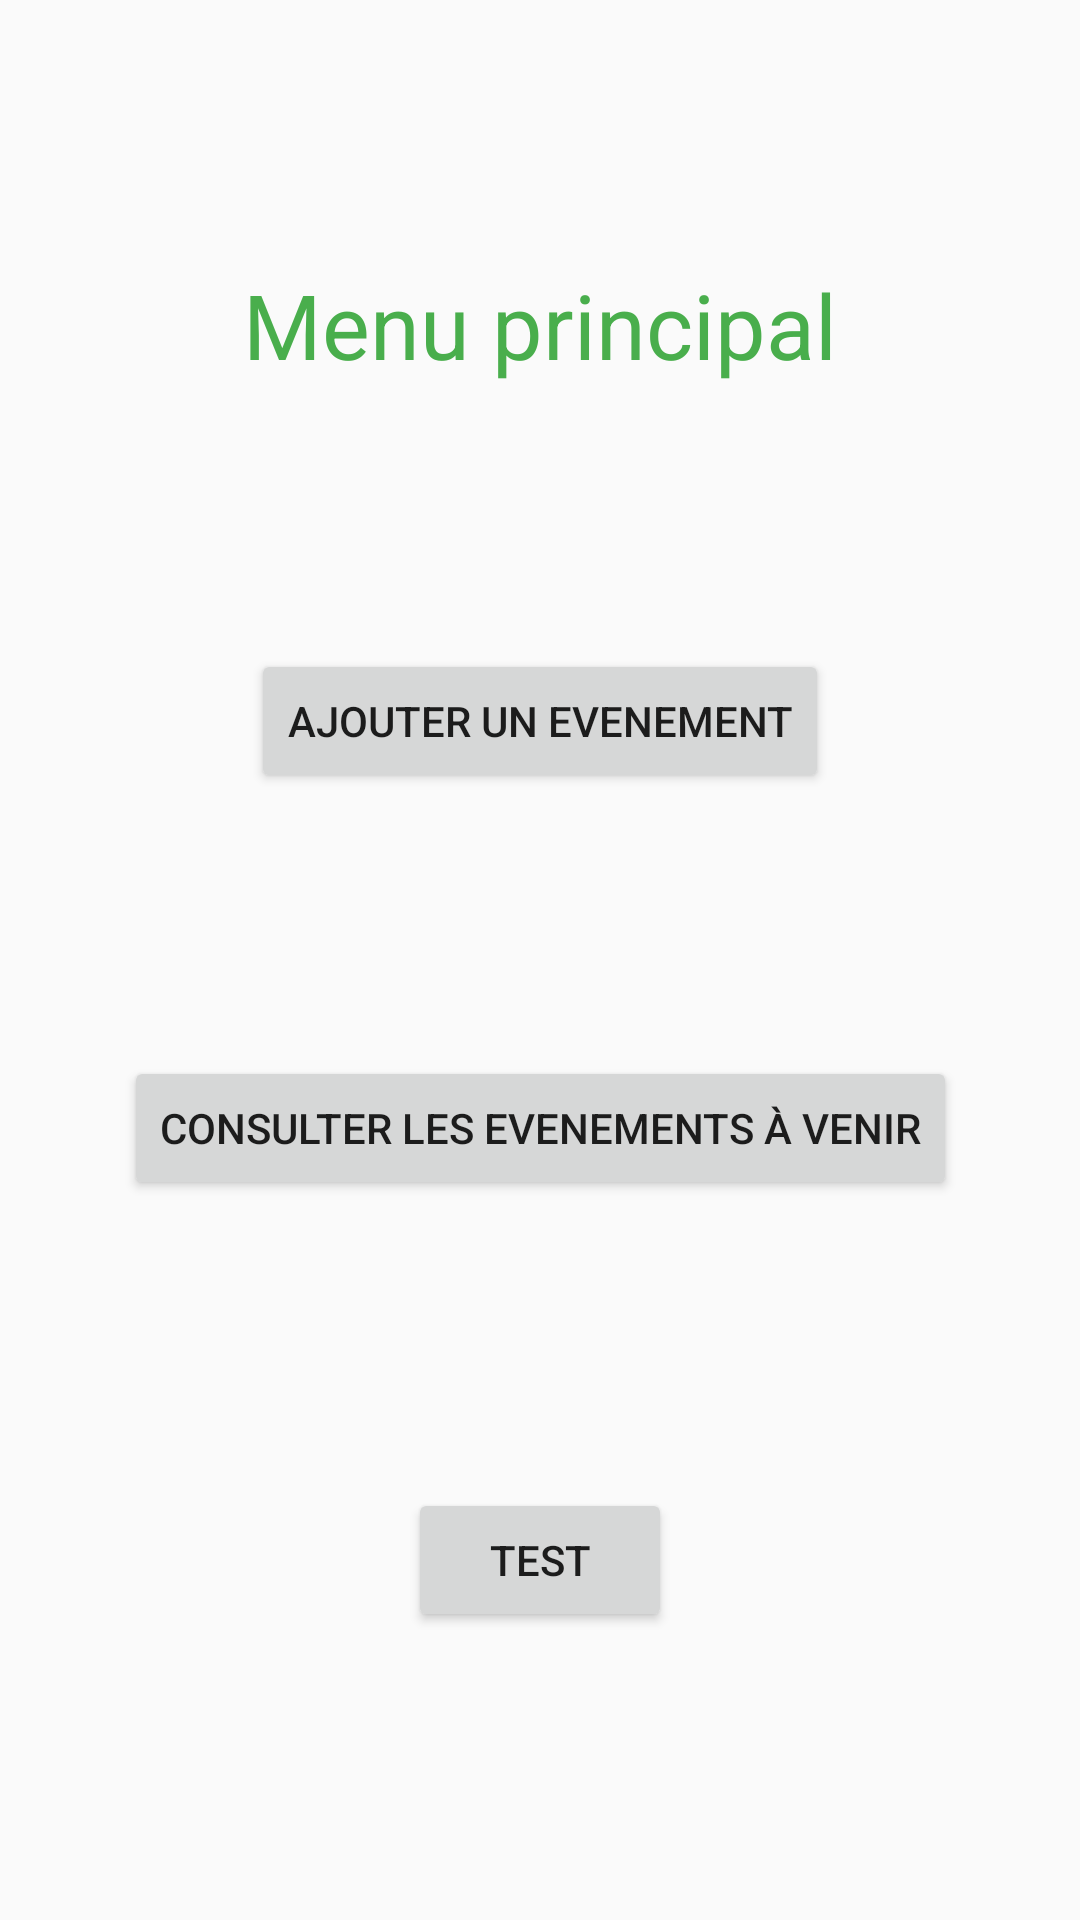

The Android layout XML behind this screen, and the referenced resources:
<!-- AndroidManifest.xml: application theme AppTheme -->
<!-- res/layout/activity_main.xml -->
<?xml version="1.0" encoding="utf-8"?>
<android.support.constraint.ConstraintLayout xmlns:android="http://schemas.android.com/apk/res/android"
    xmlns:app="http://schemas.android.com/apk/res-auto"
    xmlns:tools="http://schemas.android.com/tools"
    android:layout_width="match_parent"
    android:layout_height="match_parent"
    tools:context="afpa.dl101_filrouge_android.MainActivity"
    tools:layout_editor_absoluteX="0dp"
    tools:layout_editor_absoluteY="81dp">

    <TextView
        android:id="@+id/tv_MenuPrincipal"
        android:layout_width="wrap_content"
        android:layout_height="wrap_content"
        android:layout_marginLeft="16dp"
        android:layout_marginRight="16dp"
        android:text="@string/menu_principal"
        android:textAlignment="center"
        android:textAllCaps="false"
        android:textColor="@color/colorPrimary"
        android:textSize="30sp"
        app:layout_constraintBottom_toTopOf="@+id/btn_AjoutEvent"
        app:layout_constraintHorizontal_bias="0.5"
        app:layout_constraintLeft_toLeftOf="parent"
        app:layout_constraintRight_toRightOf="parent"
        app:layout_constraintTop_toTopOf="parent" />

    <Button
        android:id="@+id/btn_AjoutEvent"
        android:layout_width="wrap_content"
        android:layout_height="wrap_content"
        android:layout_marginLeft="16dp"
        android:layout_marginRight="16dp"
        android:onClick="onClick"
        android:text="@string/btn_AjoutEvent"
        app:layout_constraintBottom_toTopOf="@+id/btn_ConsultEvent"
        app:layout_constraintHorizontal_bias="0.5"
        app:layout_constraintLeft_toLeftOf="parent"
        app:layout_constraintRight_toRightOf="parent"
        app:layout_constraintTop_toBottomOf="@+id/tv_MenuPrincipal" />

    <Button
        android:id="@+id/btn_ConsultEvent"
        android:layout_width="wrap_content"
        android:layout_height="wrap_content"
        android:layout_marginBottom="8dp"
        android:layout_marginLeft="8dp"
        android:layout_marginRight="8dp"
        android:onClick="onClick"
        android:text="@string/btn_Consult"
        app:layout_constraintBottom_toTopOf="@+id/btn_test"
        app:layout_constraintHorizontal_bias="0.5"
        app:layout_constraintLeft_toLeftOf="parent"
        app:layout_constraintRight_toRightOf="parent"
        app:layout_constraintTop_toBottomOf="@+id/btn_AjoutEvent" />

    <Button
        android:id="@+id/btn_test"
        android:layout_width="wrap_content"
        android:layout_height="wrap_content"
        android:layout_marginBottom="8dp"
        android:layout_marginEnd="8dp"
        android:layout_marginStart="8dp"
        android:onClick="onClick"
        android:text="@string/btn_test"
        app:layout_constraintBottom_toBottomOf="parent"
        app:layout_constraintEnd_toEndOf="parent"
        app:layout_constraintHorizontal_bias="0.5"
        app:layout_constraintStart_toStartOf="parent"
        app:layout_constraintTop_toBottomOf="@+id/btn_ConsultEvent" />

</android.support.constraint.ConstraintLayout>
<!-- resources referenced by this layout -->
<resources>
  <color name="colorPrimary">#49ae4c</color>
  <string name="btn_AjoutEvent">Ajouter un evenement</string>
  <string name="btn_Consult">Consulter les evenements à venir</string>
  <string name="btn_test">Test</string>
  <string name="menu_principal">Menu principal</string>
  <style name="AppTheme" parent="Theme.AppCompat.Light.DarkActionBar">
          <item name="colorPrimary">@color/colorPrimary</item>
          <item name="colorPrimaryDark">@color/colorPrimaryDark</item>
          <item name="colorAccent">@color/colorAccent</item>
      </style>
  <color name="colorPrimaryDark">#338c36</color>
  <color name="colorAccent">#ff952b</color>
</resources>
